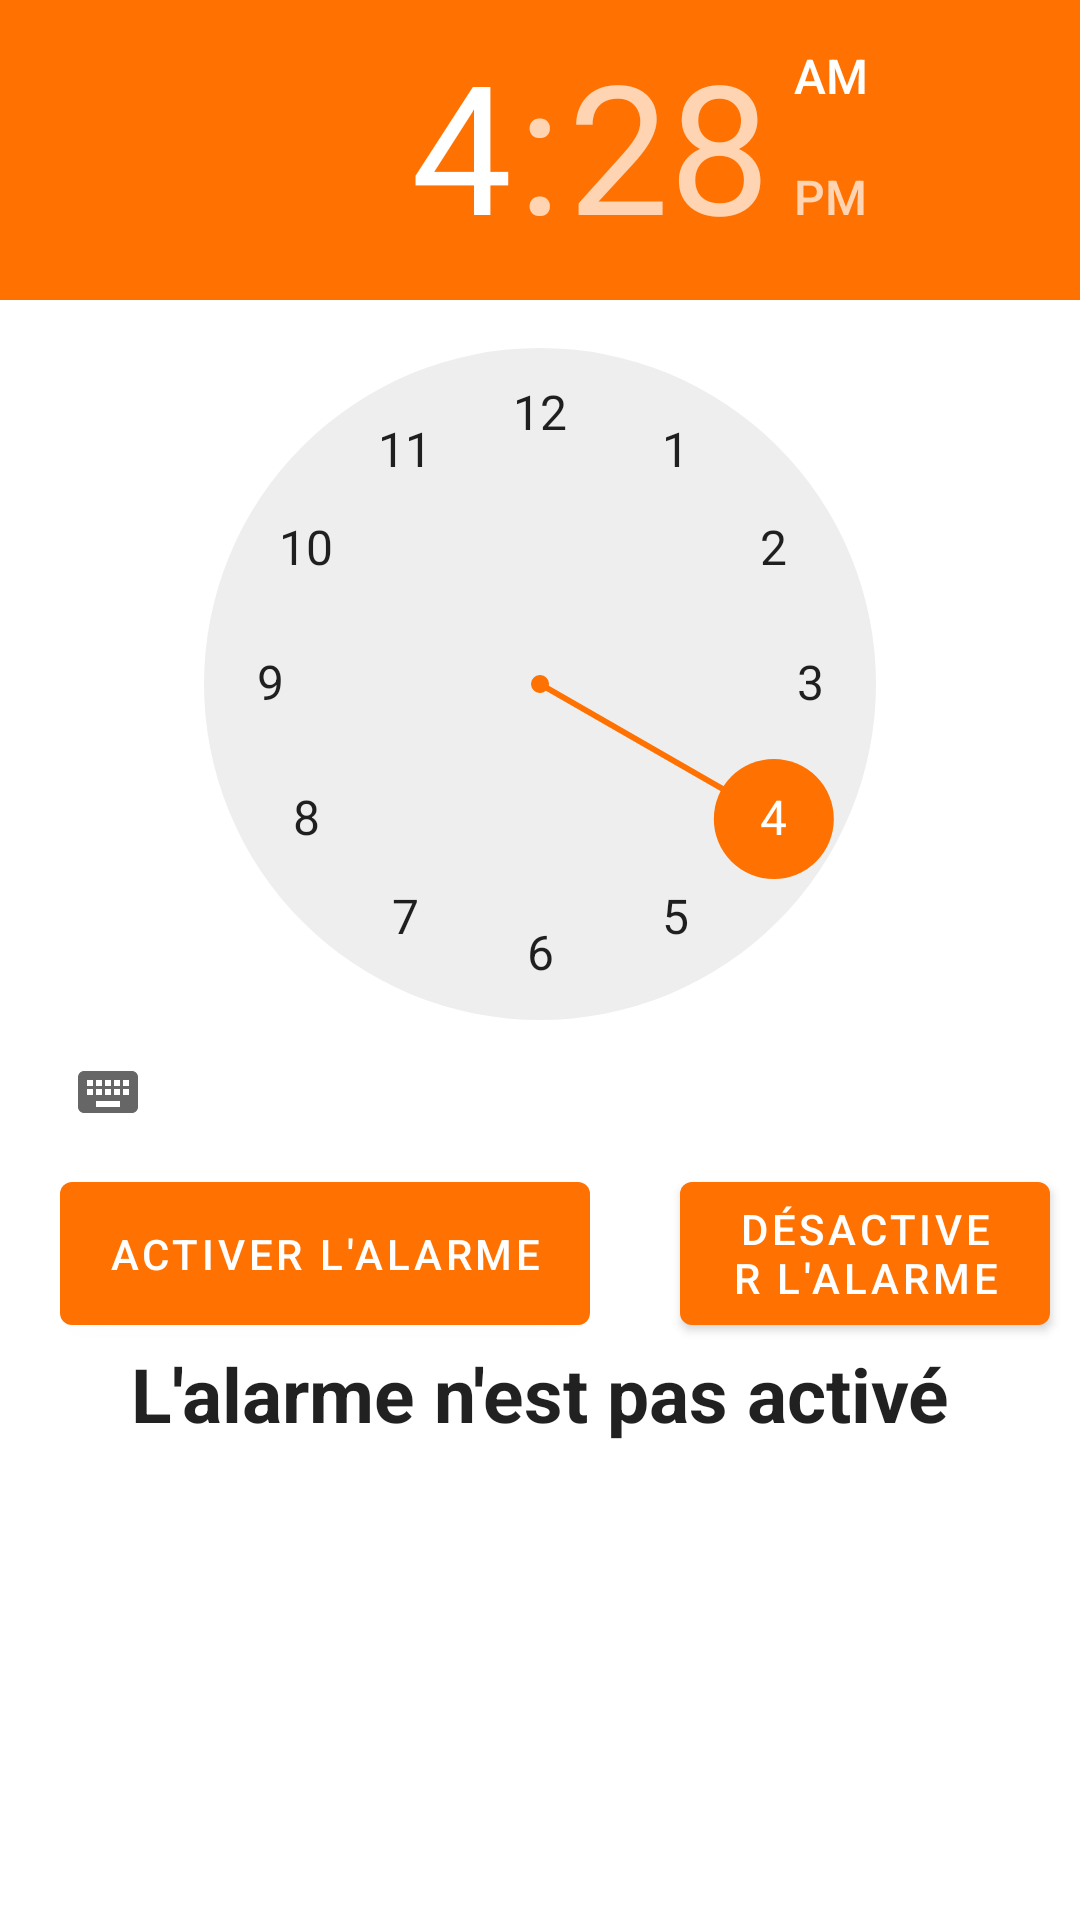

This screen was rendered from an Android layout file. Write that file and the resources it references.
<!-- AndroidManifest.xml: application theme Theme.MyDomo -->
<!-- res/layout/fragment_alarme.xml -->
<?xml version="1.0" encoding="utf-8"?>
<LinearLayout xmlns:android="http://schemas.android.com/apk/res/android"
    xmlns:app="http://schemas.android.com/apk/res-auto"
    xmlns:tools="http://schemas.android.com/tools"
    android:layout_width="match_parent"
    android:layout_height="match_parent"
    tools:context=".ui.alarme.AlarmeFragment"
    android:orientation="vertical"
    android:layout_marginTop="0dp"
    android:background="@color/white">


    <TimePicker
        android:id="@+id/time"
        android:layout_width="wrap_content"
        android:layout_height="wrap_content"/>




    <LinearLayout
        android:layout_width="match_parent"
        android:layout_height="wrap_content"
        android:orientation="horizontal">

        <Button
            android:id="@+id/btnActiveAlarme"
            android:layout_marginHorizontal="20dp"
            android:layout_width="wrap_content"
            android:layout_height="match_parent"
            android:text="Activer l'alarme"/>



        <Button
            android:id="@+id/btnDesactiveAlarme"
            android:layout_marginHorizontal="10dp"
            android:layout_width="wrap_content"
            android:layout_height="match_parent"
            android:text="Désactiver l'alarme"/>



    </LinearLayout>

    <TextView
        android:id="@+id/afficheEtatAlarme"
        android:layout_width="match_parent"
        android:layout_height="wrap_content"
        android:textAlignment="center"
        android:text="L'alarme n'est pas activé"
        style="@style/titre"/>


</LinearLayout>
<!-- resources referenced by this layout -->
<resources>
  <color name="white">#FFFFFFFF</color>
  <style name="titre">
          <item name="android:textStyle">bold</item>
          <item name="android:layout_width">wrap_content</item>
          <item name="android:layout_height">wrap_content</item>
          <item name="android:layout_gravity">center</item>
          <item name="android:textAppearance">@style/TextAppearance.AppCompat.Large</item>
  
          <item name="android:textSize">25dp</item>
          <item name="android:layout_marginBottom">40dp</item>
      </style>
  <style name="Theme.MyDomo" parent="Theme.MaterialComponents.DayNight.NoActionBar">
          
          <item name="colorPrimary">@color/orange</item>
          <item name="colorPrimaryVariant">@color/gray</item>
          <item name="colorOnPrimary">@color/white</item>
          
          <item name="colorSecondary">@color/orange</item>
          <item name="colorSecondaryVariant">@color/orange</item>
          <item name="colorOnSecondary">@color/black</item>
          
          <item name="android:statusBarColor" tools:targetApi="l">?attr/colorPrimaryVariant</item>
          
      </style>
  <color name="orange">#FF7100</color>
  <color name="gray">#323232</color>
  <color name="black">#FF000000</color>
</resources>
